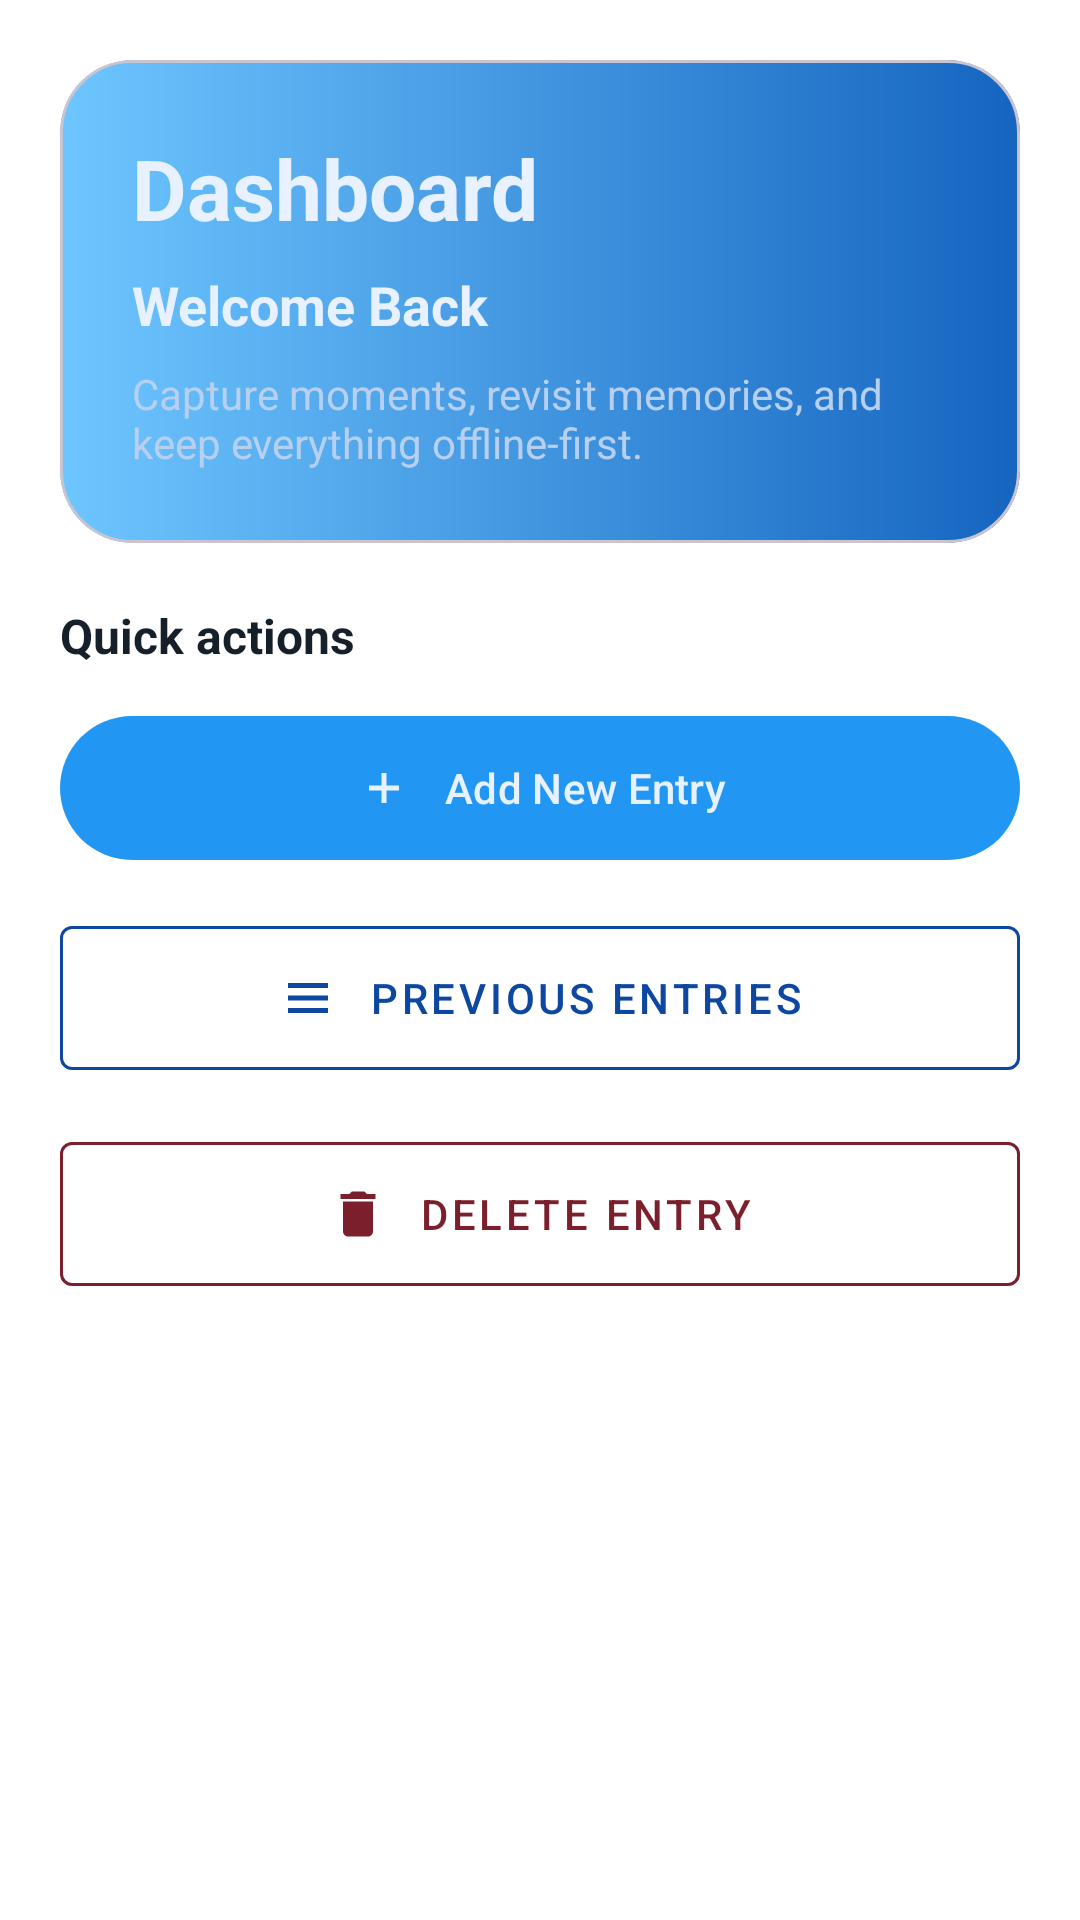

Here is an Android app screen rendered from its layout file. Give the layout XML and the strings, colors and styles it references.
<!-- AndroidManifest.xml: application theme Theme.LifeLogger -->
<!-- res/layout/fragment_dashboard.xml -->
<?xml version="1.0" encoding="utf-8"?>
<ScrollView xmlns:android="http://schemas.android.com/apk/res/android"
    xmlns:app="http://schemas.android.com/apk/res-auto"
    android:layout_width="match_parent"
    android:layout_height="match_parent"
    android:background="@android:color/white"
    android:fillViewport="true">

    <LinearLayout
        android:layout_width="match_parent"
        android:layout_height="wrap_content"
        android:orientation="vertical"
        android:padding="20dp">

        <com.google.android.material.card.MaterialCardView
            android:layout_width="match_parent"
            android:layout_height="wrap_content"
            android:layout_marginBottom="20dp"
            app:cardBackgroundColor="@android:color/transparent"
            app:cardCornerRadius="24dp"
            app:cardElevation="0dp"
            app:cardUseCompatPadding="false"
            app:contentPadding="0dp">

            <LinearLayout
                android:layout_width="match_parent"
                android:layout_height="wrap_content"
                android:background="@drawable/bg_dashboard_header"
                android:orientation="vertical"
                android:padding="24dp">

                <TextView
                    android:layout_width="wrap_content"
                    android:layout_height="wrap_content"
                    android:text="@string/dashboard_title"
                    android:textColor="@color/text_on_blue_header_main"
                    android:textSize="28sp"
                    android:textStyle="bold" />

                <TextView
                    android:id="@+id/welcomeText"
                    android:layout_width="wrap_content"
                    android:layout_height="wrap_content"
                    android:layout_marginTop="8dp"
                    android:text="@string/welcome_back"
                    android:textColor="@color/text_on_blue_header_main"
                    android:textSize="18sp"
                    android:textStyle="bold" />

                <TextView
                    android:layout_width="wrap_content"
                    android:layout_height="wrap_content"
                    android:layout_marginTop="8dp"
                    android:text="@string/dashboard_subtitle"
                    android:textColor="@color/text_on_blue_header_sub"
                    android:textSize="14sp" />
            </LinearLayout>
        </com.google.android.material.card.MaterialCardView>

        <TextView
            android:layout_width="wrap_content"
            android:layout_height="wrap_content"
            android:layout_marginBottom="12dp"
            android:text="@string/dashboard_quick_actions"
            android:textColor="@color/text_primary"
            android:textSize="16sp"
            android:textStyle="bold" />

        <com.google.android.material.button.MaterialButton
            android:id="@+id/addEntryButton"
            android:layout_width="match_parent"
            android:layout_height="wrap_content"
            android:layout_marginBottom="12dp"
            android:padding="14dp"
            android:text="@string/add_new_entry"
            app:icon="@drawable/ic_add_circle"
            app:iconGravity="textStart"
            app:iconPadding="10dp"
            app:iconSize="20dp" />

        <com.google.android.material.button.MaterialButton
            android:id="@+id/previousEntriesButton"
            style="@style/Widget.MaterialComponents.Button.OutlinedButton"
            android:layout_width="match_parent"
            android:layout_height="wrap_content"
            android:layout_marginBottom="12dp"
            android:padding="14dp"
            android:text="@string/previous_entries"
            android:textColor="@color/text_blue_accent"
            app:icon="@drawable/ic_list"
            app:iconGravity="textStart"
            app:iconTint="@color/text_blue_accent"
            app:iconPadding="10dp"
            app:iconSize="20dp"
            app:strokeColor="@color/text_blue_accent" />

        <com.google.android.material.button.MaterialButton
            android:id="@+id/deleteEntryButton"
            style="@style/Widget.MaterialComponents.Button.OutlinedButton"
            android:layout_width="match_parent"
            android:layout_height="wrap_content"
            android:padding="14dp"
            android:text="@string/delete_entry_action"
            android:textColor="@color/text_delete_accent"
            app:icon="@drawable/ic_delete"
            app:iconGravity="textStart"
            app:iconTint="@color/text_delete_accent"
            app:iconPadding="10dp"
            app:iconSize="20dp"
            app:strokeColor="@color/text_delete_accent" />

    </LinearLayout>

</ScrollView>
<!-- resources referenced by this layout -->
<resources>
  <color name="text_blue_accent">#0D47A1</color>
  <color name="text_delete_accent">#7A1F2B</color>
  <color name="text_on_blue_header_main">#E8F1FF</color>
  <color name="text_on_blue_header_sub">#B8D0EF</color>
  <color name="text_primary">#16202A</color>
  <!-- drawable bg_dashboard_header (drawable) -->
  <?xml version="1.0" encoding="utf-8"?>
  <shape xmlns:android="http://schemas.android.com/apk/res/android">
      <gradient
          android:angle="0"
          android:endColor="@color/dashboard_blue_deep"
          android:startColor="@color/dashboard_blue_light"
          android:type="linear" />
      <corners android:radius="24dp" />
  </shape>
  <!-- drawable ic_add_circle (drawable) -->
  <?xml version="1.0" encoding="utf-8"?>
  <vector xmlns:android="http://schemas.android.com/apk/res/android"
      android:width="24dp"
      android:height="24dp"
      android:viewportWidth="24"
      android:viewportHeight="24">
      <path
          android:fillColor="#FFFFFFFF"
          android:pathData="M13,11h5v2h-5v5h-2v-5H6v-2h5V6h2z" />
  </vector>
  <!-- drawable ic_delete (drawable) -->
  <?xml version="1.0" encoding="utf-8"?>
  <vector xmlns:android="http://schemas.android.com/apk/res/android"
      android:width="24dp"
      android:height="24dp"
      android:viewportWidth="24"
      android:viewportHeight="24">
      <path
          android:fillColor="#FFFFFFFF"
          android:pathData="M6,19c0,1.1 0.9,2 2,2h8c1.1,0 2,-0.9 2,-2V7H6v12zM19,4h-3.5l-1,-1h-5l-1,1H5v2h14z" />
  </vector>
  <!-- drawable ic_list (drawable) -->
  <?xml version="1.0" encoding="utf-8"?>
  <vector xmlns:android="http://schemas.android.com/apk/res/android"
      android:width="24dp"
      android:height="24dp"
      android:viewportWidth="24"
      android:viewportHeight="24">
      <path
          android:fillColor="#FFFFFFFF"
          android:pathData="M4,6h16v2H4zM4,11h16v2H4zM4,16h16v2H4z" />
  </vector>
  <string name="add_new_entry">Add New Entry</string>
  <string name="dashboard_quick_actions">Quick actions</string>
  <string name="dashboard_subtitle">Capture moments, revisit memories, and keep everything offline-first.</string>
  <string name="dashboard_title">Dashboard</string>
  <string name="delete_entry_action">Delete Entry</string>
  <string name="previous_entries">Previous Entries</string>
  <string name="welcome_back">Welcome Back</string>
  <style name="Theme.LifeLogger" parent="Base.Theme.LifeLogger" />
  <color name="dashboard_blue_deep">#1565C0</color>
  <color name="dashboard_blue_light">#6EC6FF</color>
  <style name="Base.Theme.LifeLogger" parent="Theme.Material3.Light.NoActionBar">
          
          <item name="colorPrimary">@color/primary_blue</item>
          <item name="colorPrimaryDark">@color/primary_dark_blue</item>
          <item name="colorAccent">@color/accent_red</item>
          <item name="android:textColorPrimary">@color/text_primary</item>
          <item name="android:textColorSecondary">@color/text_secondary</item>
          <item name="android:textColorTertiary">@color/text_tertiary</item>
          <item name="android:textColorHint">@color/text_tertiary</item>
          <item name="colorOnBackground">@color/text_primary</item>
          <item name="colorOnSurface">@color/text_primary</item>
          <item name="colorOnSurfaceVariant">@color/text_secondary</item>
          <item name="colorOnPrimary">@color/text_on_blue_header_main</item>
      </style>
  <color name="primary_blue">#2196F3</color>
  <color name="primary_dark_blue">#1976D2</color>
  <color name="accent_red">#FF6B6B</color>
  <color name="text_secondary">#2F3A45</color>
  <color name="text_tertiary">#455A64</color>
</resources>
